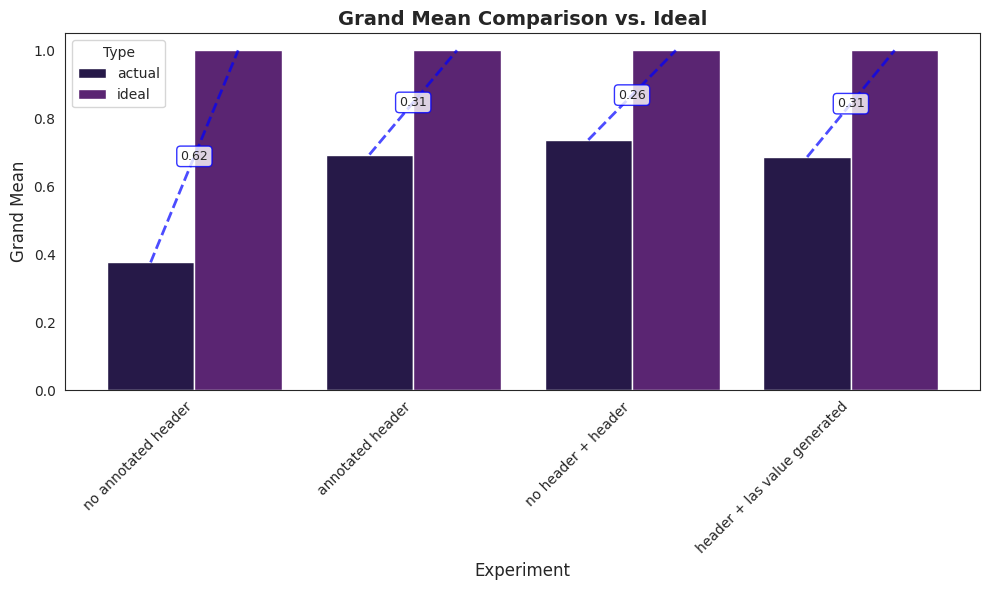

Source code (Python):
import seaborn as sns
import matplotlib.pyplot as plt
import pandas as pd
import numpy as np
import os

output_folder = "plots"
os.makedirs(output_folder, exist_ok=True)


seg_metrics = {
    "Curve continuity": [1,0,1,0.5,0.5,0.5,0.5,0.5,1,1,0.5,1,1,0.5,1,1,0,0,1,1,1,0.5,1,1,1,1,0.5,0.5,1,0.8,0,1,0.5,0.5,0.5,0.2,0.8,1,0.2,0.2,0.2,0,0.8,0.8],
    "False positive rate": [1,0,0,0,0,0,0,0,0.5,1,0.5,1,0.5,1,0.5,1,0,0,1,0.8,0.5,1,0.5,1,0.9,0.5,1,1,0,0.5,0,0.5,0.5,0.5,0.5,0.2,0.4,0.2,0.2,0.3,0.5,0.5,0.5,0.6],
    "Header interferece": [0,0,0,0,0,0,0,0,0,0,0,0,0,0,0,0,0,0,0,0,0,0,0,0,0,0,0,0,0,0,0,0,0,0,0,0,0,0,0,0,0,0,0,0]
}
seg2_metrics = {
    "Curve continuity": [1,0,0.8,0.8,0.8,0.8,0.7,0.7,0.8,0.8,1,0.8,0.8,0.7,1,1,0.8,0.5,0.8,1,1,1,1,0.8,1,1,0.5,0.8,0.8,0.5,0,0.5,0,0.5,0.5,0,0.5,1,0,0,0.5,0,0.5,1],
    "False positive rate": [1,0.5,0.8,0.5,0.8,0.8,0.5,0.8,1,1,1,1,1,0.5,0.8,0.8,0.5,0.5,1,0.5,0.5,1,0.5,1,1,0.5,1,0.9,1,0,0,1,0.5,0.5,0.5,0,0,0.5,0.5,0.5,0,1,0.5,0],
    "Header interferece": [1,0.5,1,0.7,1,1,1,0.7,1,1,1,1,1,1,1,1,1,1,1,1,0.8,1,1,0.8,1,0.8,1,1,1,1,0.5,0,0.5,0.5,0.5,1,1,0.5,0.5,0,0,0,1,0]
}
noheader_andheader_metrics = {
    "Curve continuity": [0.5,0,0.5,0.5,0.5,0.5,0.5,1,0.7,1,1,1,1,1,1,1,0.5,0.5,1,1,1,1,1,1,0.9,1,0.8,0.9,1,1,0.5,1,0.7,0.8,0.5,0,1,1,0.5,0.5,0.4,0.2,1,1],
    "False positive rate": [1,0,0.5,0.5,0.5,0.5,0.5,0.5,1,1,1,0.8,1,0.9,1,1,0.5,0.5,1,1,0.5,1,0.6,1,1,0.5,1,1,1,0.8,0.5,1,1,0.5,0.5,0.5,0.8,0.8,0.7,0.5,0.6,0.5,0.5,0.8],
    "Header interferece": [1,0,1,0.2,0.5,0.5,1,0.8,1,1,0.5,0.8,1,0.5,0.5,1,0.8,0.9,1,1,0.5,0.5,0.8,1,1,0.8,1,1,0.7,1,0.5,0.5,0.8,0.5,0.5,0.5,1,0.6,0.8,0.5,0.5,0.8,0.2,0.5]
}
thisnew_lascurves_metrics = {
    "Curve continuity": [1,0.5,0,1,0.5,0.5,0.5,0.8,0.5,1,1,0.5,1,0.6,0.4,0.5,0.6,1,1,0.6,0.5,0.5,1,0.5,0.2,0.8,1,0.8,0,1,1,1,0.5,0.2,1,1,0,0,0,0.5,1,1],
    "False positive rate": [1,0.5,0.8,0.5,0.5,0.2,0,0.8,1,0.9,0.7,1,0.5,0.5,0.8,0.5,0.5,0.9,0.5,0,0.8,0.5,1,1,0.5,1,1,0.8,0.5,0.5,1,0,0.5,0,0.5,1,0.8,0.8,0.8,0.6,1,1,0.6],
    "Header interferece": [1,0.5,1,0.5,0.9,1,0.5,0.8,1,1,1,1,0.8,1,0.5,1,0.5,0.8,1,1,0.5,0.8,0.8,0.9,1,0.8,1,1,1,1,0.5,0,0.5,0.5,0.5,0.8,0.7,0.8,0.8,0.6,0.6,0.5,0.9,0]
}

seg_metrics_means = [np.mean(val) for val in seg_metrics.values()]
seg_metrics_overall_mean = np.mean(seg_metrics_means)

seg2_metrics_means = [np.mean(val) for val in seg2_metrics.values()]
seg2_metrics_overall_mean = np.mean(seg2_metrics_means)

noheader_metric_means = [np.mean(val) for val in noheader_andheader_metrics.values()]
noheader_metric_overall_mean = np.mean(noheader_metric_means)

thisnew_lascurves_metric_means = [np.mean(val) for val in thisnew_lascurves_metrics.values()]
thisnew_lascurves_metric_overall_mean = np.mean(thisnew_lascurves_metric_means)

# for key, values in seg_metrics.items():
#     plt.figure()
#     sns.set_style("white")
#     sns.histplot(values, kde=True, bins=len(set(values)))
#     plt.title(f"{key} Distribution")
#     plt.xlabel("Value")
#     plt.ylabel("Frequency")
#     plt.savefig(os.path.join("plots", f"seg_metrics_{key}_distribution.png"))
#     plt.close()

# for key, values in seg2_metrics.items():
#     plt.figure()
#     sns.set_style("white")
#     sns.histplot(values, kde=True, bins=len(set(values)))
#     plt.title(f"{key} Distribution")
#     plt.xlabel("Value")
#     plt.ylabel("Frequency")
#     plt.savefig(os.path.join("plots", f"seg2_metrics_{key}_distribution.png"))
#     plt.close()

# for key, values in noheader_andheader_metrics.items():
#     plt.figure()
#     sns.set_style("white")
#     sns.histplot(values, kde=True, bins=len(set(values)))
#     plt.title(f"{key} Distribution")
#     plt.xlabel("Value")
#     plt.ylabel("Frequency")
#     plt.savefig(os.path.join("plots", f"noheader_andheader_metrics_{key}_distribution.png"))
#     plt.close()

# for key, values in thisnew_lascurves_metrics.items():
#     plt.figure()
#     sns.set_style("white")
#     sns.histplot(values, kde=True, bins=len(set(values)))
#     plt.title(f"{key} Distribution")
#     plt.xlabel("Value")
#     plt.ylabel("Frequency")
#     plt.savefig(os.path.join("plots", f"thisnew_lascurves_metrics_{key}_distribution.png"))
#     plt.close()

grand_means = [
   {"Experiment": "no annotated header", "Grand mean": seg_metrics_overall_mean},
   {"Experiment": "annotated header", "Grand mean": seg2_metrics_overall_mean},
   {"Experiment": "no header + header", "Grand mean": noheader_metric_overall_mean},
   {"Experiment": "header + las value generated", "Grand mean": thisnew_lascurves_metric_overall_mean},
]

data = []
for row in grand_means:
    data.append({"Experiment": row["Experiment"], "value": row["Grand mean"], "type": "actual"}),
    data.append({"Experiment": row["Experiment"], "value": 1.0, "type": "ideal"})


df_grand_means = pd.DataFrame(data)

sns.set_style("white")
sns.set_palette("magma")
fig, ax = plt.subplots(figsize=(10, 6))

sns.barplot(data=df_grand_means, x="Experiment", y="value", hue="type", ax=ax)

# Get the bars after creating the plot
bars = ax.patches
n_experiments = len(grand_means)

# The bars are ordered: all "actual" bars first, then all "ideal" bars
actual_bars = bars[:n_experiments]
ideal_bars = bars[n_experiments:]

# Draw lines between actual and ideal bars
for i in range(n_experiments):
    # Get the center x-position of each bar
    actual_x = actual_bars[i].get_x() + actual_bars[i].get_width() / 2
    actual_y = actual_bars[i].get_height()
    ideal_x = ideal_bars[i].get_x() + ideal_bars[i].get_width() / 2
    ideal_y = ideal_bars[i].get_height()

    # Draw the connecting line
    ax.plot([actual_x, ideal_x], [actual_y, ideal_y],
            color='blue', linestyle='--', linewidth=2, alpha=0.7)

    # Add gap text
    gap = ideal_y - actual_y
    mid_x = (actual_x + ideal_x) / 2
    mid_y = (actual_y + ideal_y) / 2
    ax.text(mid_x, mid_y, f'{gap:.2f}',
            ha='center', va='center', fontsize=9,
            bbox=dict(boxstyle="round,pad=0.3", facecolor="white", edgecolor="blue", alpha=0.8))

plt.title("Grand Mean Comparison vs. Ideal", fontsize=14, fontweight='bold')
plt.xlabel("Experiment", fontsize=12)
plt.ylabel("Grand Mean", fontsize=12)
plt.xticks(rotation=45, ha='right')
plt.legend(title='Type', loc='best')
plt.tight_layout()
plt.show()
